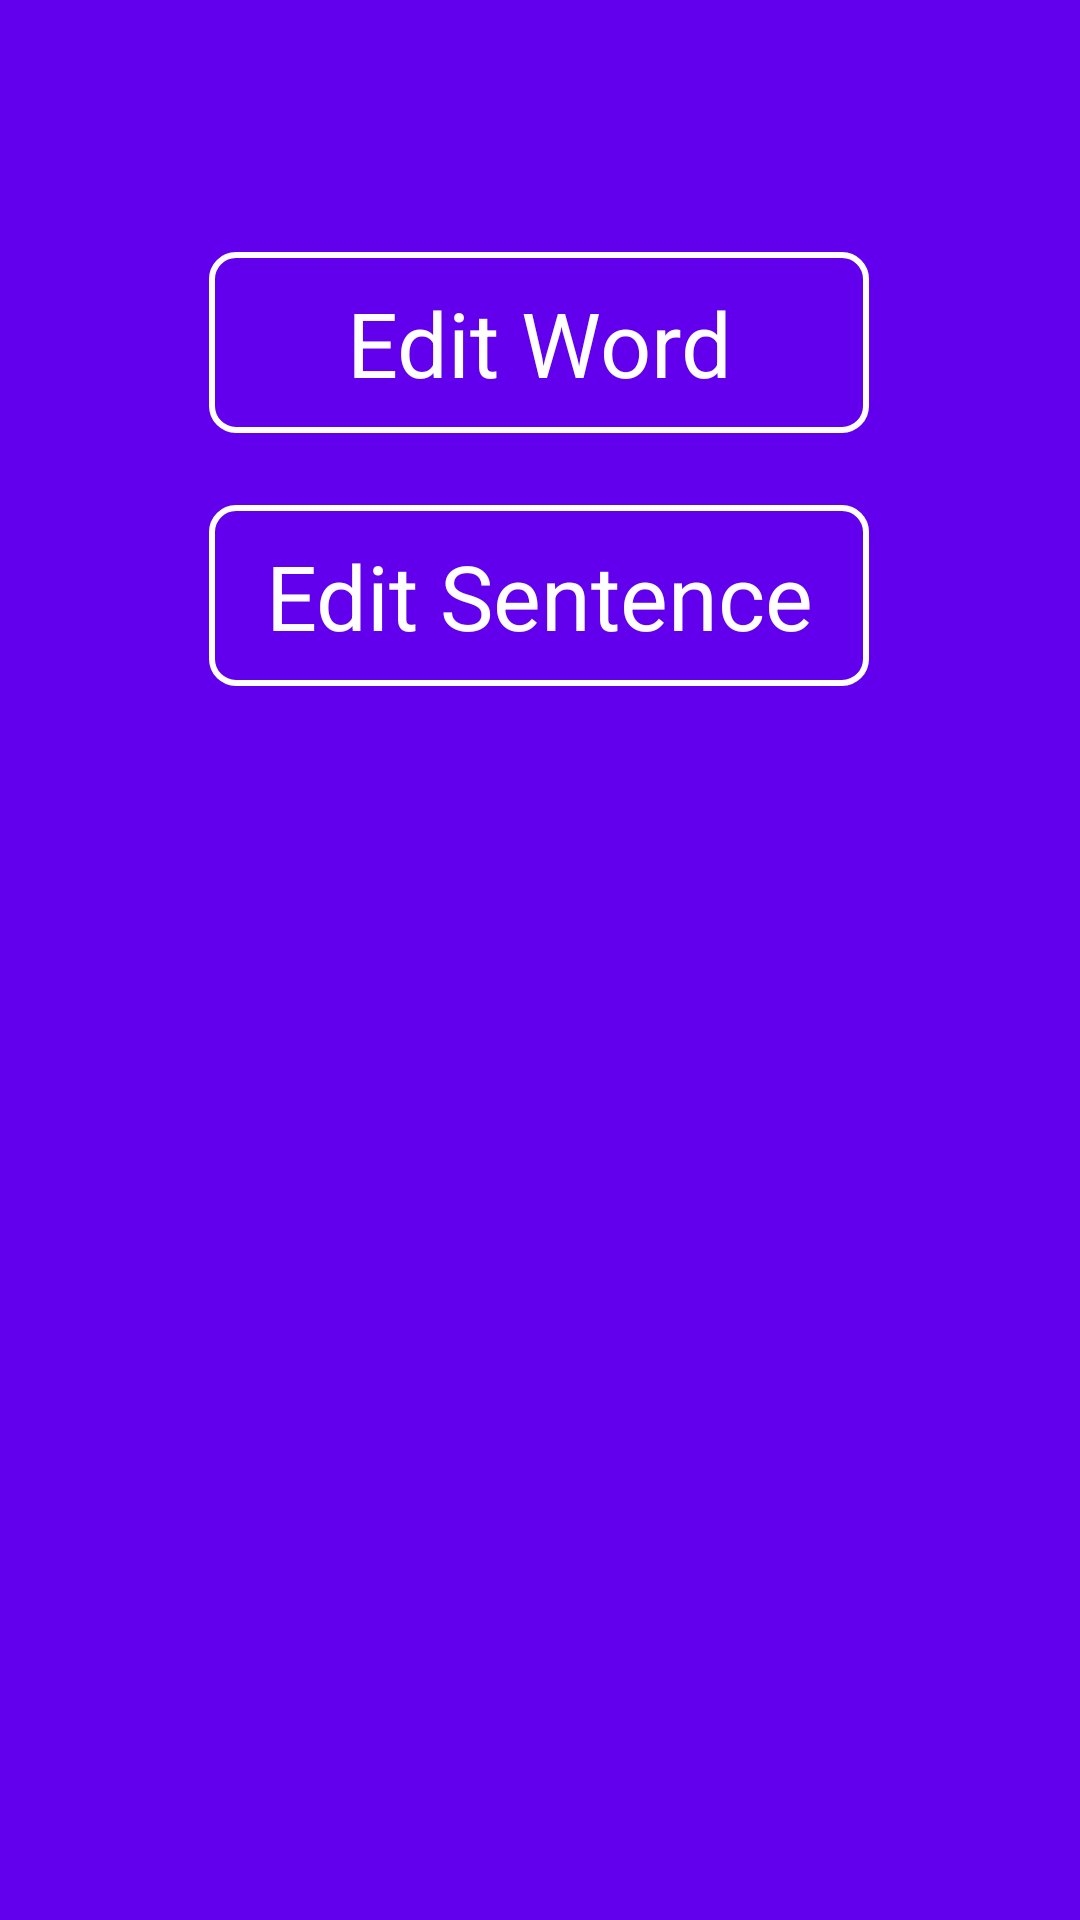

Write the Android layout XML for this screen, with the resource values it uses.
<!-- AndroidManifest.xml: activity theme Theme.AppCompat.NoActionBar -->
<!-- res/layout/activity_setting.xml -->
<?xml version="1.0" encoding="utf-8"?>
<androidx.constraintlayout.widget.ConstraintLayout xmlns:android="http://schemas.android.com/apk/res/android"
    xmlns:app="http://schemas.android.com/apk/res-auto"
    xmlns:tools="http://schemas.android.com/tools"
    android:layout_width="match_parent"
    android:layout_height="match_parent"
    tools:context=".SettingActivity"
    android:background="@color/colorPrimary">
    <TextView
        android:id="@+id/edit_word"
        android:layout_width="220dp"
        android:layout_height="wrap_content"
        android:layout_alignStart="@+id/editsent"
        android:layout_alignParentTop="true"
        android:layout_marginStart="8dp"
        android:layout_marginTop="84dp"
        android:layout_marginEnd="8dp"
        android:background="@drawable/buttondisable_bg"
        android:gravity="center"
        android:padding="10dp"
        android:text="Edit Word"
        android:textColor="#fff"
        android:textSize="30dp"
        app:layout_constraintEnd_toEndOf="parent"
        app:layout_constraintHorizontal_bias="0.497"
        app:layout_constraintStart_toStartOf="parent"
        app:layout_constraintTop_toTopOf="parent" />

    <TextView
        android:id="@+id/editsent"
        android:layout_width="220dp"
        android:layout_height="wrap_content"
        android:layout_alignParentStart="true"
        android:layout_alignParentEnd="true"
        android:layout_alignParentBottom="true"
        android:layout_marginStart="8dp"
        android:padding="10dp"
        android:layout_marginTop="24dp"
        android:layout_marginEnd="8dp"
        android:gravity="center"
        android:background="@drawable/buttondisable_bg"
        android:text="Edit Sentence"
        android:textColor="#fff"
        android:textSize="30dp"
        app:layout_constraintEnd_toEndOf="parent"
        app:layout_constraintHorizontal_bias="0.497"
        app:layout_constraintStart_toStartOf="parent"
        app:layout_constraintTop_toBottomOf="@+id/edit_word" />
</androidx.constraintlayout.widget.ConstraintLayout>
<!-- resources referenced by this layout -->
<resources>
  <!-- drawable buttondisable_bg (drawable) -->
  <?xml version="1.0" encoding="utf-8"?>
  <shape xmlns:android="http://schemas.android.com/apk/res/android"
      android:shape="rectangle">
      <stroke
          android:width="2dp"
          android:color="#fff" />
      
      <corners android:radius="8dp" />
  </shape>
  <!-- not gathered from this repository: default colours our renderer supplied (Android Studio template values) -->
  <color name="colorPrimary">#FF6200EE</color>
</resources>
